Run: headless pygame with SDL's dummy video driver; simulated clock (each Clock.tick advances the game by its frame time, no real sleeping); random seed 0; keys injected as events and as key.get_pressed() state; no mouse input; restart key R tapped at the start of phases 3 and 4.
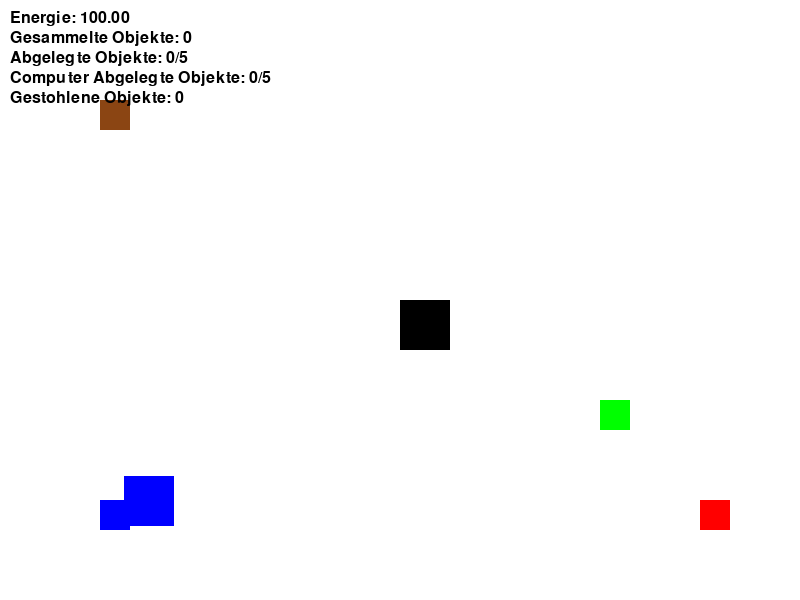
Frame 1 of 4 · flips 1–60 · no input
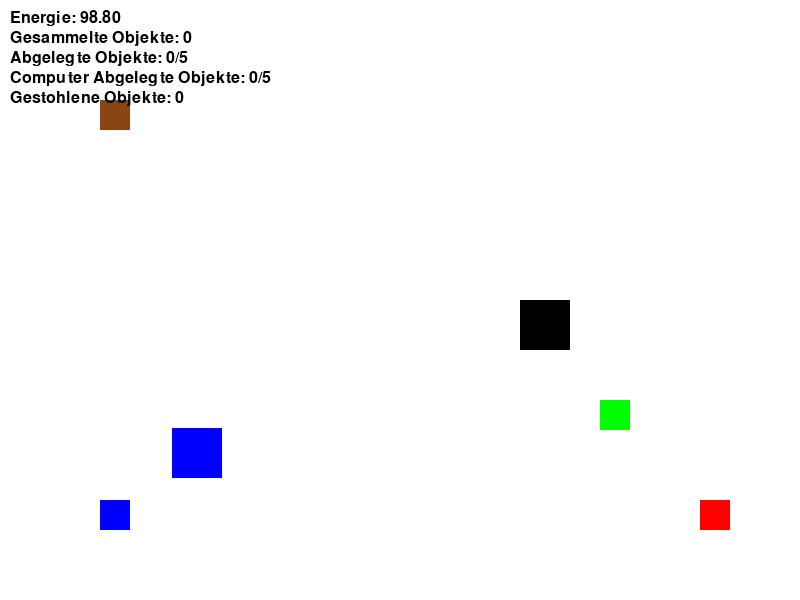
Frame 2 of 4 · flips 61–180 · tapped SPACE, RETURN · held RIGHT (→), D
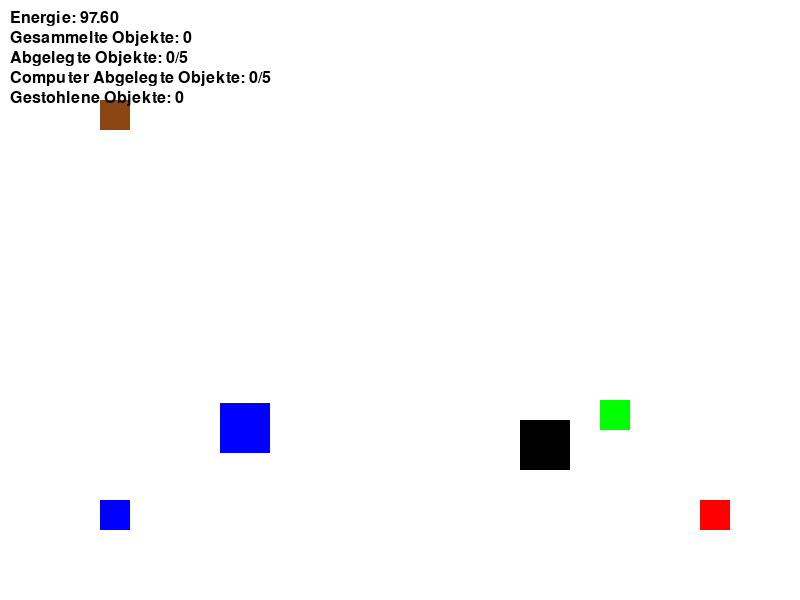
Frame 3 of 4 · flips 181–300 · tapped R · held DOWN (↓), S
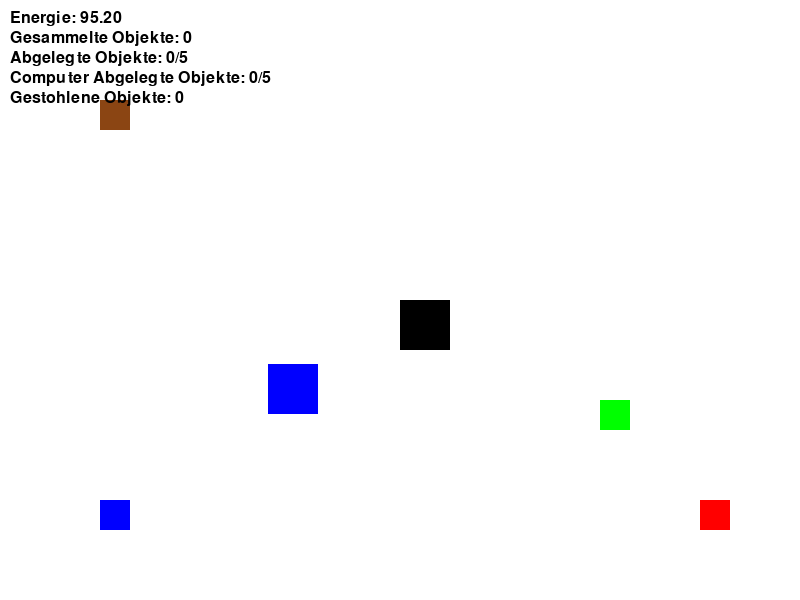
Frame 4 of 4 · flips 301–420 · tapped R · held LEFT (←), A, UP (↑), W

The pygame program that drew these frames:

# Importieren der benötigten Module
import random  # Modul für Zufallszahlen
import pygame  # Pygame-Bibliothek für die Spieleentwicklung
import sys  # Modul für Systemfunktionalitäten

# Initialisierung von Pygame
pygame.init()

# Festlegen der Fenstergröße
BREITE, HÖHE = 800, 600

# Definition von Farben
WEISS = (255, 255, 255)
SCHWARZ = (0, 0, 0)
BRAUN = (139, 69, 19)
GRÜN = (0, 255, 0)
ROT = (255, 0, 0)
BLAU = (0, 0, 255)

# Initialisierung des Bildschirms
bildschirm = pygame.display.set_mode((BREITE, HÖHE))  # Erstellen des Fensters
pygame.display.set_caption("Rechtecksteuerung")  # Titel des Fensters setzen

# Festlegen der Größe für Spieler und Objekte
SPIELER_GROESSE = 50
OBJEKT_GROESSE = 30

# Festlegen der Textschriftart
schrift = pygame.font.SysFont(None, 24)

# Festlegen der Spielerposition und -eigenschaften
spieler_x = 400  # x-Position des Spielers
spieler_y = 300  # y-Position des Spielers
spieler_geschwindigkeit = 1  # Geschwindigkeit, mit der sich der Spieler bewegt
spieler_energie = 100  # Energie des Spielers
gesammelte_objekte = 0  # Anzahl der vom Spieler gesammelten Objekte
abgelegte_objekte = []  # Liste der abgelegten Objekte des Spielers

# Festlegen der Computerposition und -eigenschaften
computer_start_x = 100  # Start-X-Position des Computers
computer_start_y = 500  # Start-Y-Position des Computers
computer_x = computer_start_x  # x-Position des Computers
computer_y = computer_start_y  # y-Position des Computers
computer_geschwindigkeit = 0.4  # Geschwindigkeit, mit der sich der Computer bewegt
computer_objekt = None  # Objekt, das der Computer gestohlen hat
computer_ablageplatz_x = 100  # Ablage-X-Position des Computers
computer_ablageplatz_y = 500  # Ablage-Y-Position des Computers
computer_abgelegte_objekte = []  # Liste der abgelegten Objekte des Computers

# Festlegen der Anfangspositionen der Spielobjekte
energiegeber_x, energiegeber_y = 700, 500  # Position des Energiegebers
sammel_objekt_x, sammel_objekt_y = 600, 400  # Position des Sammelobjekts
ablageplatz_x, ablageplatz_y = 100, 100  # Position des Ablageplatzes

# Variable zur Verfolgung des Spielstatus
läuft = True  # Solange das Spiel läuft, ist diese Variable True

# Hauptschleife des Spiels
while läuft:
    for ereignis in pygame.event.get():  # Ereignisse abfragen
        if ereignis.type == pygame.QUIT:  # Wenn das Fenster geschlossen wird
            läuft = False  # Spiel beenden

    # Tasteneingaben verarbeiten
    tasten = pygame.key.get_pressed()

    # Spielerbewegungen verarbeiten und Energie abziehen
    if tasten[pygame.K_LEFT] and spieler_energie > 0 and len(abgelegte_objekte) != 5 and len(computer_abgelegte_objekte) != 5:
        spieler_x -= spieler_geschwindigkeit
        spieler_energie -= 0.010
    if tasten[pygame.K_RIGHT] and spieler_energie > 0 and len(abgelegte_objekte) != 5 and len(computer_abgelegte_objekte) != 5:
        spieler_x += spieler_geschwindigkeit
        spieler_energie -= 0.010
    if tasten[pygame.K_UP] and spieler_energie > 0 and len(abgelegte_objekte) != 5 and len(computer_abgelegte_objekte) != 5:
        spieler_y -= spieler_geschwindigkeit
        spieler_energie -= 0.010
    if tasten[pygame.K_DOWN] and spieler_energie > 0 and len(abgelegte_objekte) != 5 and len(computer_abgelegte_objekte) != 5:
        spieler_y += spieler_geschwindigkeit
        spieler_energie -= 0.010

    # Spielerposition einschränken, um innerhalb des Bildschirms zu bleiben
    spieler_x = max(0, min(spieler_x, BREITE - SPIELER_GROESSE))
    spieler_y = max(0, min(spieler_y, HÖHE - SPIELER_GROESSE))

    # Computer folgt dem Spieler oder liefert gestohlene Objekte ab
    if computer_objekt is None:
        if computer_x < spieler_x:
            computer_x += computer_geschwindigkeit
        elif computer_x > spieler_x:
            computer_x -= computer_geschwindigkeit
        if computer_y < spieler_y:
            computer_y += computer_geschwindigkeit
        elif computer_y > spieler_y:
            computer_y -= computer_geschwindigkeit
    else:
        target_x, target_y = computer_ablageplatz_x, computer_ablageplatz_y
        distance = ((computer_x - target_x) ** 2 + (computer_y - target_y) ** 2) ** 0.5
        if distance > 0.1:  # Schwellenwert für die Annäherung
            dx = target_x - computer_x
            dy = target_y - computer_y
            distance = ((dx ** 2) + (dy ** 2)) ** 0.5
            if distance != 0:
                computer_x += computer_geschwindigkeit * (dx / distance)
                computer_y += computer_geschwindigkeit * (dy / distance)
        else:
            computer_abgelegte_objekte.append((computer_ablageplatz_x, computer_ablageplatz_y))
            computer_objekt = None

    # Anpassen der Bewegung des Computers nach dem Ablegen eines Objekts
    if computer_objekt is not None:
        target_x, target_y = computer_ablageplatz_x, computer_ablageplatz_y
        distance = ((computer_x - target_x) ** 2 + (computer_y - target_y) ** 2) ** 0.5
        if distance > 0.1:  # Schwellenwert für die Annäherung
            dx = target_x - computer_x
            dy = target_y - computer_y
            distance = ((dx ** 2) + (dy ** 2)) ** 0.5
            if distance != 0:
                if distance < computer_geschwindigkeit:  # Falls die Entfernung kleiner ist als die Geschwindigkeit
                    computer_x = target_x
                    computer_y = target_y
                else:
                    computer_x += computer_geschwindigkeit * (dx / distance)
                    computer_y += computer_geschwindigkeit * (dy / distance)
        else:
            computer_abgelegte_objekte.append((computer_ablageplatz_x, computer_ablageplatz_y))
            computer_objekt = None
            # Computer nimmt die Verfolgung des Spielers wieder auf
            target_x, target_y = spieler_x, spieler_y

    # Rechtecke für Kollisionsprüfungen erstellen
    spieler_rechteck = pygame.Rect(spieler_x, spieler_y, SPIELER_GROESSE, SPIELER_GROESSE)
    energiegeber_rechteck = pygame.Rect(energiegeber_x, energiegeber_y, OBJEKT_GROESSE, OBJEKT_GROESSE)
    sammel_objekt_rechteck = pygame.Rect(sammel_objekt_x, sammel_objekt_y, OBJEKT_GROESSE, OBJEKT_GROESSE)
    ablageplatz_rechteck = pygame.Rect(ablageplatz_x, ablageplatz_y, OBJEKT_GROESSE, OBJEKT_GROESSE)
    computer_rechteck = pygame.Rect(computer_x, computer_y, SPIELER_GROESSE, SPIELER_GROESSE)
    computer_ablageplatz_rechteck = pygame.Rect(computer_ablageplatz_x, computer_ablageplatz_y, OBJEKT_GROESSE, OBJEKT_GROESSE)

    # Kollisionen mit den Objekten überprüfen und entsprechende Aktionen ausführen
    if spieler_rechteck.colliderect(energiegeber_rechteck):
        spieler_energie = 100

    if spieler_rechteck.colliderect(sammel_objekt_rechteck) and gesammelte_objekte < 5:
        gesammelte_objekte += 1
        sammel_objekt_x = -100

    if spieler_rechteck.colliderect(ablageplatz_rechteck) and gesammelte_objekte > 0:
        abgelegte_objekte.append((ablageplatz_x, ablageplatz_y))
        gesammelte_objekte -= 1
        sammel_objekt_x = random.randint(0, BREITE - OBJEKT_GROESSE)
        sammel_objekt_y = random.randint(0, HÖHE - OBJEKT_GROESSE)

    # Wenn der Computer kein Objekt hat und der Spieler eines hat und sie kollidieren, stiehlt der Computer es
    if computer_objekt is None and gesammelte_objekte > 0 and spieler_rechteck.colliderect(computer_rechteck):
        computer_objekt = (sammel_objekt_x, sammel_objekt_y)
        gesammelte_objekte -= 1
        sammel_objekt_x = random.randint(0, BREITE - OBJEKT_GROESSE)
        sammel_objekt_y = random.randint(0, HÖHE - OBJEKT_GROESSE)

    # Spielerenergie begrenzen, um sicherzustellen, dass sie zwischen 0 und 100 liegt
    spieler_energie = max(0, min(spieler_energie, 100))

    # Hintergrund zeichnen
    bildschirm.fill(WEISS)

    # Rechtecke für Spieler, Objekte und Ablageplatz zeichnen
    pygame.draw.rect(bildschirm, SCHWARZ, (spieler_x, spieler_y, SPIELER_GROESSE, SPIELER_GROESSE))
    pygame.draw.rect(bildschirm, ROT, (energiegeber_x, energiegeber_y, OBJEKT_GROESSE, OBJEKT_GROESSE))
    pygame.draw.rect(bildschirm, GRÜN, (sammel_objekt_x, sammel_objekt_y, OBJEKT_GROESSE, OBJEKT_GROESSE))
    pygame.draw.rect(bildschirm, BRAUN, (ablageplatz_x, ablageplatz_y, OBJEKT_GROESSE, OBJEKT_GROESSE))
    pygame.draw.rect(bildschirm, BLAU, (computer_x, computer_y, SPIELER_GROESSE, SPIELER_GROESSE))
    pygame.draw.rect(bildschirm, BLAU, (computer_ablageplatz_x, computer_ablageplatz_y, OBJEKT_GROESSE, OBJEKT_GROESSE))

    # Abgelegte Objekte des Spielers zeichnen
    for objekt_pos in abgelegte_objekte:
        pygame.draw.rect(bildschirm, SCHWARZ, (*objekt_pos, OBJEKT_GROESSE, OBJEKT_GROESSE))

    # Textinformationen zum Spielstatus anzeigen
    energie_text = schrift.render(f'Energie: {spieler_energie:.2f}', True, SCHWARZ)
    bildschirm.blit(energie_text, (10, 10))
    objekte_text = schrift.render(f'Gesammelte Objekte: {gesammelte_objekte}', True, SCHWARZ)
    bildschirm.blit(objekte_text, (10, 30))
    abgelegte_objekte_text = schrift.render(f'Abgelegte Objekte: {len(abgelegte_objekte)}/5', True, SCHWARZ)
    bildschirm.blit(abgelegte_objekte_text, (10, 50))
    computer_abgelegte_objekte_text = schrift.render(f'Computer Abgelegte Objekte: {len(computer_abgelegte_objekte)}/5', True, SCHWARZ)
    bildschirm.blit(computer_abgelegte_objekte_text, (10, 70))
    gestohlene_objekte_text = schrift.render(f'Gestohlene Objekte: {len(computer_abgelegte_objekte)}', True, SCHWARZ)
    bildschirm.blit(gestohlene_objekte_text, (10, 90))

    # Nachricht anzeigen, wenn die Energie leer ist und die E-Taste zum Aufladen gedrückt wird
    if spieler_energie <= 0:
        nachricht_text = schrift.render("Deine Energie ist leer, drücke E um sie wieder aufzuladen", True, SCHWARZ)
        bildschirm.blit(nachricht_text, (200, 300))

    # Spiel zurücksetzen, wenn die Energie leer ist und E gedrückt wird
    if spieler_energie <= 0 and tasten[pygame.K_e]:
        spieler_energie = 100
        spieler_x = 400
        spieler_y = 300

    # Nachricht anzeigen, wenn alle Objekte abgelegt wurden und die R-Taste zum Neustart gedrückt wird
    if len(abgelegte_objekte) == 5:
        nachricht_text = schrift.render("Glückwunsch, du hast alle Objekte abgelegt! R für restart", True, SCHWARZ)
        bildschirm.blit(nachricht_text, (200, 300))

    # Spiel zurücksetzen, wenn alle Objekte abgelegt wurden und R gedrückt wird
    if len(abgelegte_objekte) == 5 and tasten[pygame.K_r]:
        spieler_x = 400
        spieler_y = 300
        spieler_energie = 100
        gesammelte_objekte = 0
        abgelegte_objekte = []
        gestohlene_objekte = []
        computer_objekt = None
        computer_abgelegte_objekte = []

    # Nachricht anzeigen, wenn alle Objekte gestohlen wurden und die R-Taste zum Neustart gedrückt wird
    if len(computer_abgelegte_objekte) == 5:
        nachricht_text = schrift.render("Der Computer hat alle Objekte gestohlen! R für restart", True, SCHWARZ)
        bildschirm.blit(nachricht_text, (200, 300))

    # Spiel zurücksetzen, wenn alle Objekte gestohlen wurden und R gedrückt wird
    if len(computer_abgelegte_objekte) == 5 and tasten[pygame.K_r]:
        spieler_x = 400
        spieler_y = 300
        spieler_energie = 100
        gesammelte_objekte = 0
        abgelegte_objekte = []
        gestohlene_objekte = []
        computer_objekt = None
        computer_abgelegte_objekte = []

    # Anzeigen, welches Objekt der Computer gestohlen hat
    if computer_objekt is not None:
        pygame.draw.rect(bildschirm, BLAU, (*computer_objekt, OBJEKT_GROESSE, OBJEKT_GROESSE))

    # Bildschirm aktualisieren
    pygame.display.flip()

# Pygame beenden
pygame.quit()
sys.exit()
